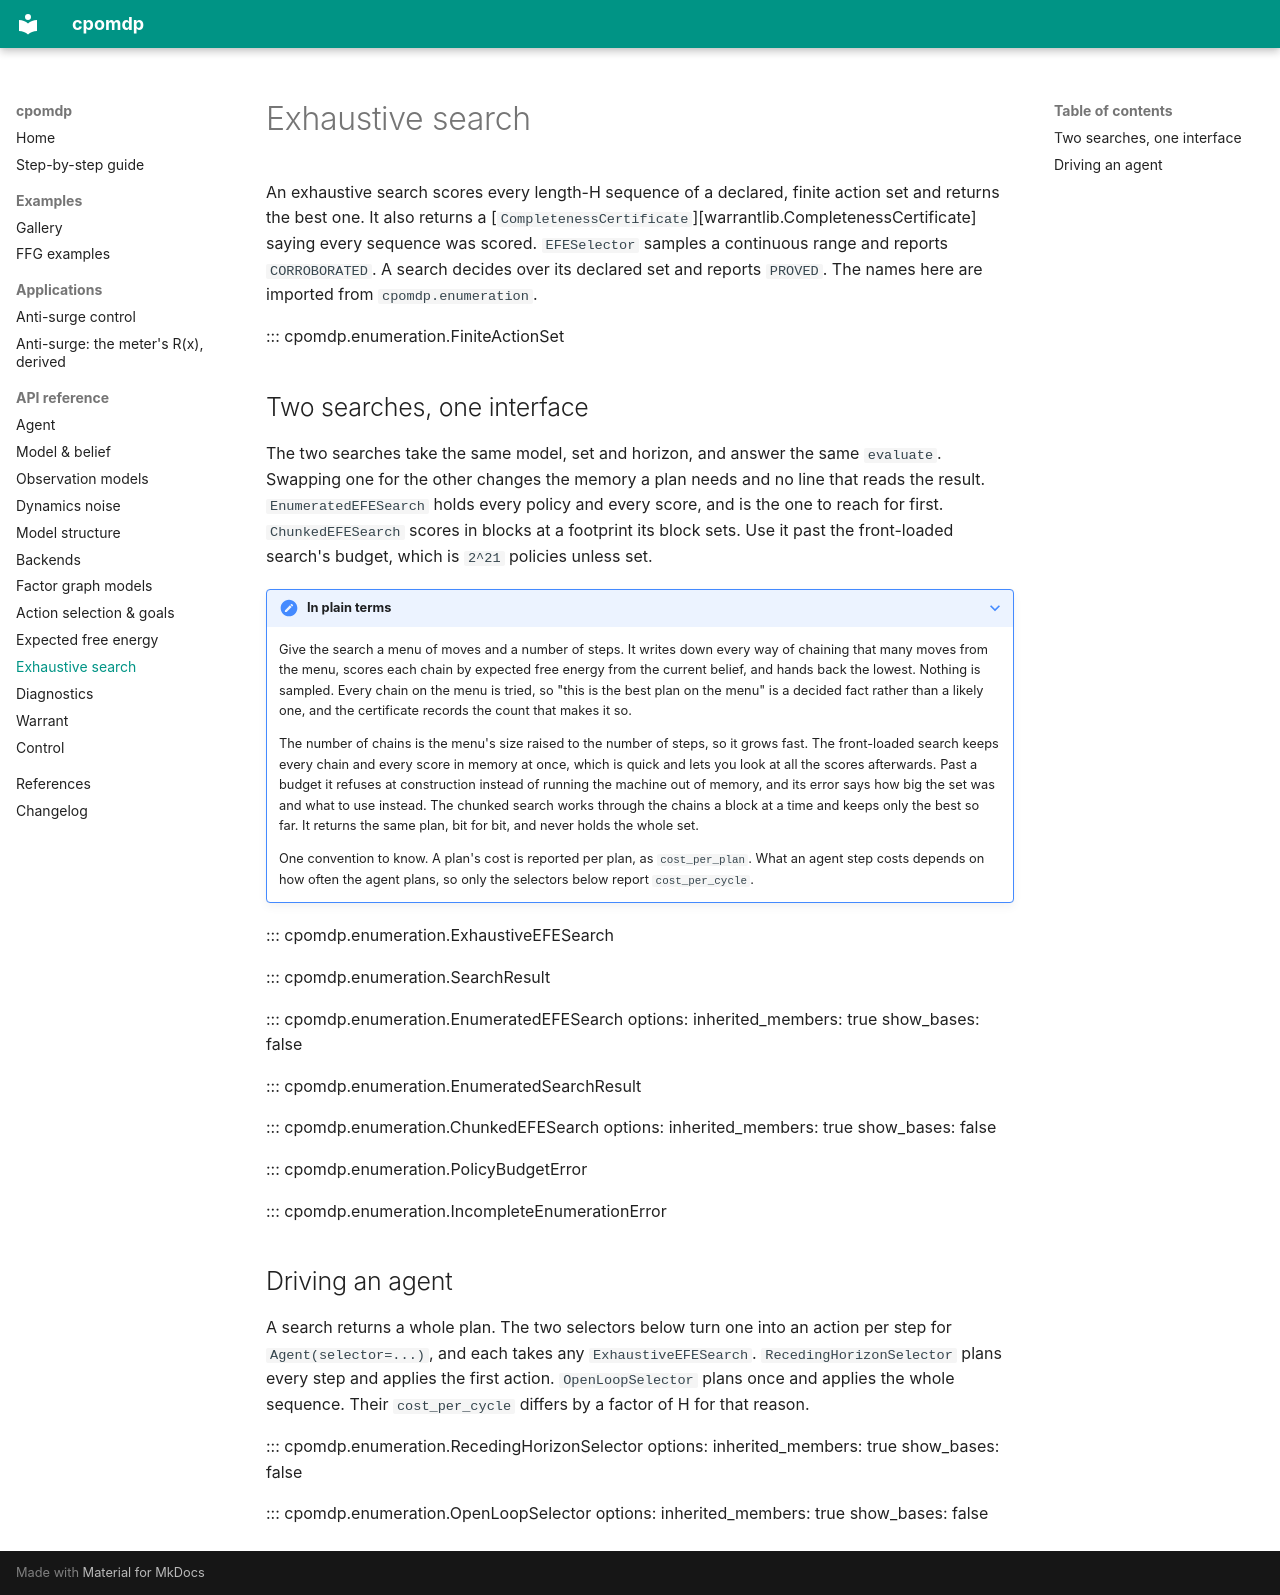

repository: inferogenesis/cpomdp · page: api/search/index.html · generator: mkdocs

# Exhaustive search

An exhaustive search scores every length-H sequence of a declared, finite action set and returns the best one. It also returns a [`CompletenessCertificate`][warrantlib.CompletenessCertificate] saying every sequence was scored. `EFESelector` samples a continuous range and reports `CORROBORATED`. A search decides over its declared set and reports `PROVED`. The names here are imported from `cpomdp.enumeration`.

::: cpomdp.enumeration.FiniteActionSet

## Two searches, one interface

The two searches take the same model, set and horizon, and answer the same `evaluate`. Swapping one for the other changes the memory a plan needs and no line that reads the result. `EnumeratedEFESearch` holds every policy and every score, and is the one to reach for first. `ChunkedEFESearch` scores in blocks at a footprint its block sets. Use it past the front-loaded search's budget, which is `2^21` policies unless set.

??? note "In plain terms"
    Give the search a menu of moves and a number of steps. It writes down every way of
    chaining that many moves from the menu, scores each chain by expected free energy
    from the current belief, and hands back the lowest. Nothing is sampled. Every chain
    on the menu is tried, so "this is the best plan on the menu" is a decided fact
    rather than a likely one, and the certificate records the count that makes it so.

    The number of chains is the menu's size raised to the number of steps, so it grows
    fast. The front-loaded search keeps every chain and every score in memory at once,
    which is quick and lets you look at all the scores afterwards. Past a budget it
    refuses at construction instead of running the machine out of memory, and its error
    says how big the set was and what to use instead. The chunked search works through
    the chains a block at a time and keeps only the best so far. It returns the same
    plan, bit for bit, and never holds the whole set.

    One convention to know. A plan's cost is reported per plan, as `cost_per_plan`.
    What an agent step costs depends on how often the agent plans, so only the
    selectors below report `cost_per_cycle`.

::: cpomdp.enumeration.ExhaustiveEFESearch

::: cpomdp.enumeration.SearchResult

::: cpomdp.enumeration.EnumeratedEFESearch
    options:
      inherited_members: true
      show_bases: false

::: cpomdp.enumeration.EnumeratedSearchResult

::: cpomdp.enumeration.ChunkedEFESearch
    options:
      inherited_members: true
      show_bases: false

::: cpomdp.enumeration.PolicyBudgetError

::: cpomdp.enumeration.IncompleteEnumerationError

## Driving an agent

A search returns a whole plan. The two selectors below turn one into an action per step for `Agent(selector=...)`, and each takes any `ExhaustiveEFESearch`. `RecedingHorizonSelector` plans every step and applies the first action. `OpenLoopSelector` plans once and applies the whole sequence. Their `cost_per_cycle` differs by a factor of H for that reason.

::: cpomdp.enumeration.RecedingHorizonSelector
    options:
      inherited_members: true
      show_bases: false

::: cpomdp.enumeration.OpenLoopSelector
    options:
      inherited_members: true
      show_bases: false
